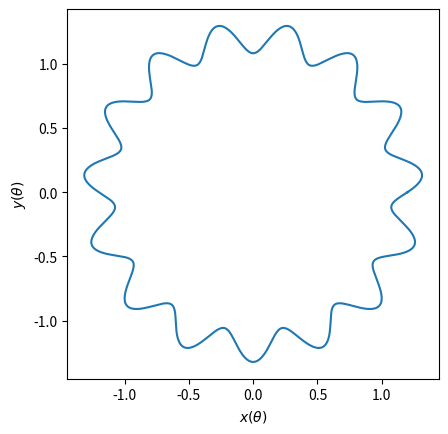

Reproduce this figure in Python.
from matplotlib import pyplot as plt
import numpy as np


theta = np.linspace(0, 2.*np.pi, 1000, endpoint=True)

R = 1.2
dr = 0.1
f = 15.
p = 0.

x = R * (1. + dr * np.sin(f * theta + p)) * np.cos(theta)
y = R * (1. + dr * np.sin(f * theta + p)) * np.sin(theta)

fig, ax = plt.subplots()
ax.plot(x, y)
ax.set(aspect='equal', xlabel='$x(\\theta)$', ylabel='$y(\\theta)$')
plt.savefig("problem_4b_i.png", dpi=300)
# plt.show()
